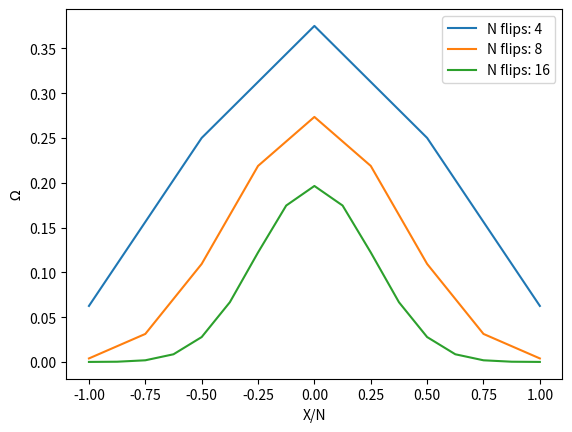

Generate this figure with matplotlib:
import numpy as np
import matplotlib.pyplot as plt
from scipy.special import factorial # Used here over math.factorial as it can handle element-wise factorials of arrays


def Omega(N: int, X: int) -> int:
    return factorial(N) / (factorial(0.5 * (N + X)) * factorial(0.5 * (N - X)))


Ns = [4, 8, 16]
for N in Ns:
    X_vals = np.array([x for x in range(-N, N + 1, 2)])
    v = Omega(N, X_vals) / 2**N
    plt.plot(X_vals / N, v, label=f"N flips: {N}")

plt.xlabel("X/N")
plt.ylabel(r"$\Omega$")
plt.legend()
plt.show()
